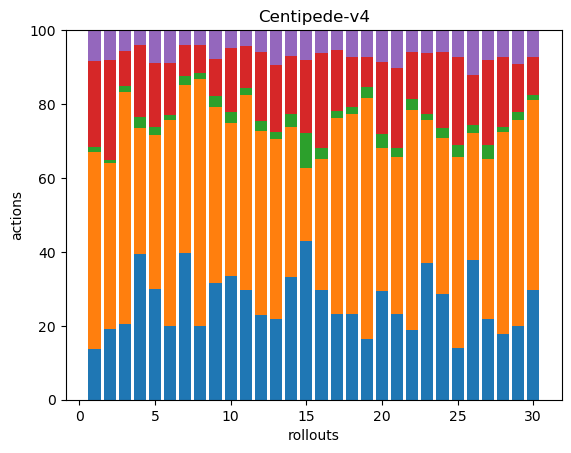

Data behind this chart, as committed beside it:
42, 165, 4, 72, 26, 0, 0, 0, 0, 0, 0, 0, 0, 0, 0, 0, 0, 0
81, 191, 4, 115, 34, 0, 0, 0, 0, 0, 0, 0, 0, 0, 0, 0, 0, 0
50, 153, 4, 23, 14, 0, 0, 0, 0, 0, 0, 0, 0, 0, 0, 0, 0, 0
106, 92, 8, 52, 11, 0, 0, 0, 0, 0, 0, 0, 0, 0, 0, 0, 0, 0
68, 95, 5, 40, 20, 0, 0, 0, 0, 0, 0, 0, 0, 0, 0, 0, 0, 0
49, 138, 3, 35, 22, 0, 0, 0, 0, 0, 0, 0, 0, 0, 0, 0, 0, 0
89, 102, 5, 19, 9, 0, 0, 0, 0, 0, 0, 0, 0, 0, 0, 0, 0, 0
71, 237, 6, 27, 14, 0, 0, 0, 0, 0, 0, 0, 0, 0, 0, 0, 0, 0
90, 135, 8, 29, 22, 0, 0, 0, 0, 0, 0, 0, 0, 0, 0, 0, 0, 0
68, 84, 6, 35, 10, 0, 0, 0, 0, 0, 0, 0, 0, 0, 0, 0, 0, 0
81, 145, 5, 31, 12, 0, 0, 0, 0, 0, 0, 0, 0, 0, 0, 0, 0, 0
42, 92, 5, 34, 11, 0, 0, 0, 0, 0, 0, 0, 0, 0, 0, 0, 0, 0
48, 108, 4, 40, 21, 0, 0, 0, 0, 0, 0, 0, 0, 0, 0, 0, 0, 0
57, 69, 6, 27, 12, 0, 0, 0, 0, 0, 0, 0, 0, 0, 0, 0, 0, 0
37, 17, 8, 17, 7, 0, 0, 0, 0, 0, 0, 0, 0, 0, 0, 0, 0, 0
52, 62, 5, 45, 11, 0, 0, 0, 0, 0, 0, 0, 0, 0, 0, 0, 0, 0
62, 141, 5, 44, 14, 0, 0, 0, 0, 0, 0, 0, 0, 0, 0, 0, 0, 0
78, 181, 6, 46, 24, 0, 0, 0, 0, 0, 0, 0, 0, 0, 0, 0, 0, 0
47, 185, 8, 23, 21, 0, 0, 0, 0, 0, 0, 0, 0, 0, 0, 0, 0, 0
48, 63, 6, 32, 14, 0, 0, 0, 0, 0, 0, 0, 0, 0, 0, 0, 0, 0
59, 107, 6, 55, 26, 0, 0, 0, 0, 0, 0, 0, 0, 0, 0, 0, 0, 0
49, 153, 8, 33, 15, 0, 0, 0, 0, 0, 0, 0, 0, 0, 0, 0, 0, 0
127, 133, 5, 57, 21, 0, 0, 0, 0, 0, 0, 0, 0, 0, 0, 0, 0, 0
71, 105, 7, 51, 15, 0, 0, 0, 0, 0, 0, 0, 0, 0, 0, 0, 0, 0
35, 130, 8, 60, 18, 0, 0, 0, 0, 0, 0, 0, 0, 0, 0, 0, 0, 0
65, 59, 4, 23, 21, 0, 0, 0, 0, 0, 0, 0, 0, 0, 0, 0, 0, 0
40, 80, 7, 42, 15, 0, 0, 0, 0, 0, 0, 0, 0, 0, 0, 0, 0, 0
61, 186, 5, 64, 25, 0, 0, 0, 0, 0, 0, 0, 0, 0, 0, 0, 0, 0
46, 129, 5, 30, 21, 0, 0, 0, 0, 0, 0, 0, 0, 0, 0, 0, 0, 0
99, 173, 4, 35, 24, 0, 0, 0, 0, 0, 0, 0, 0, 0, 0, 0, 0, 0
